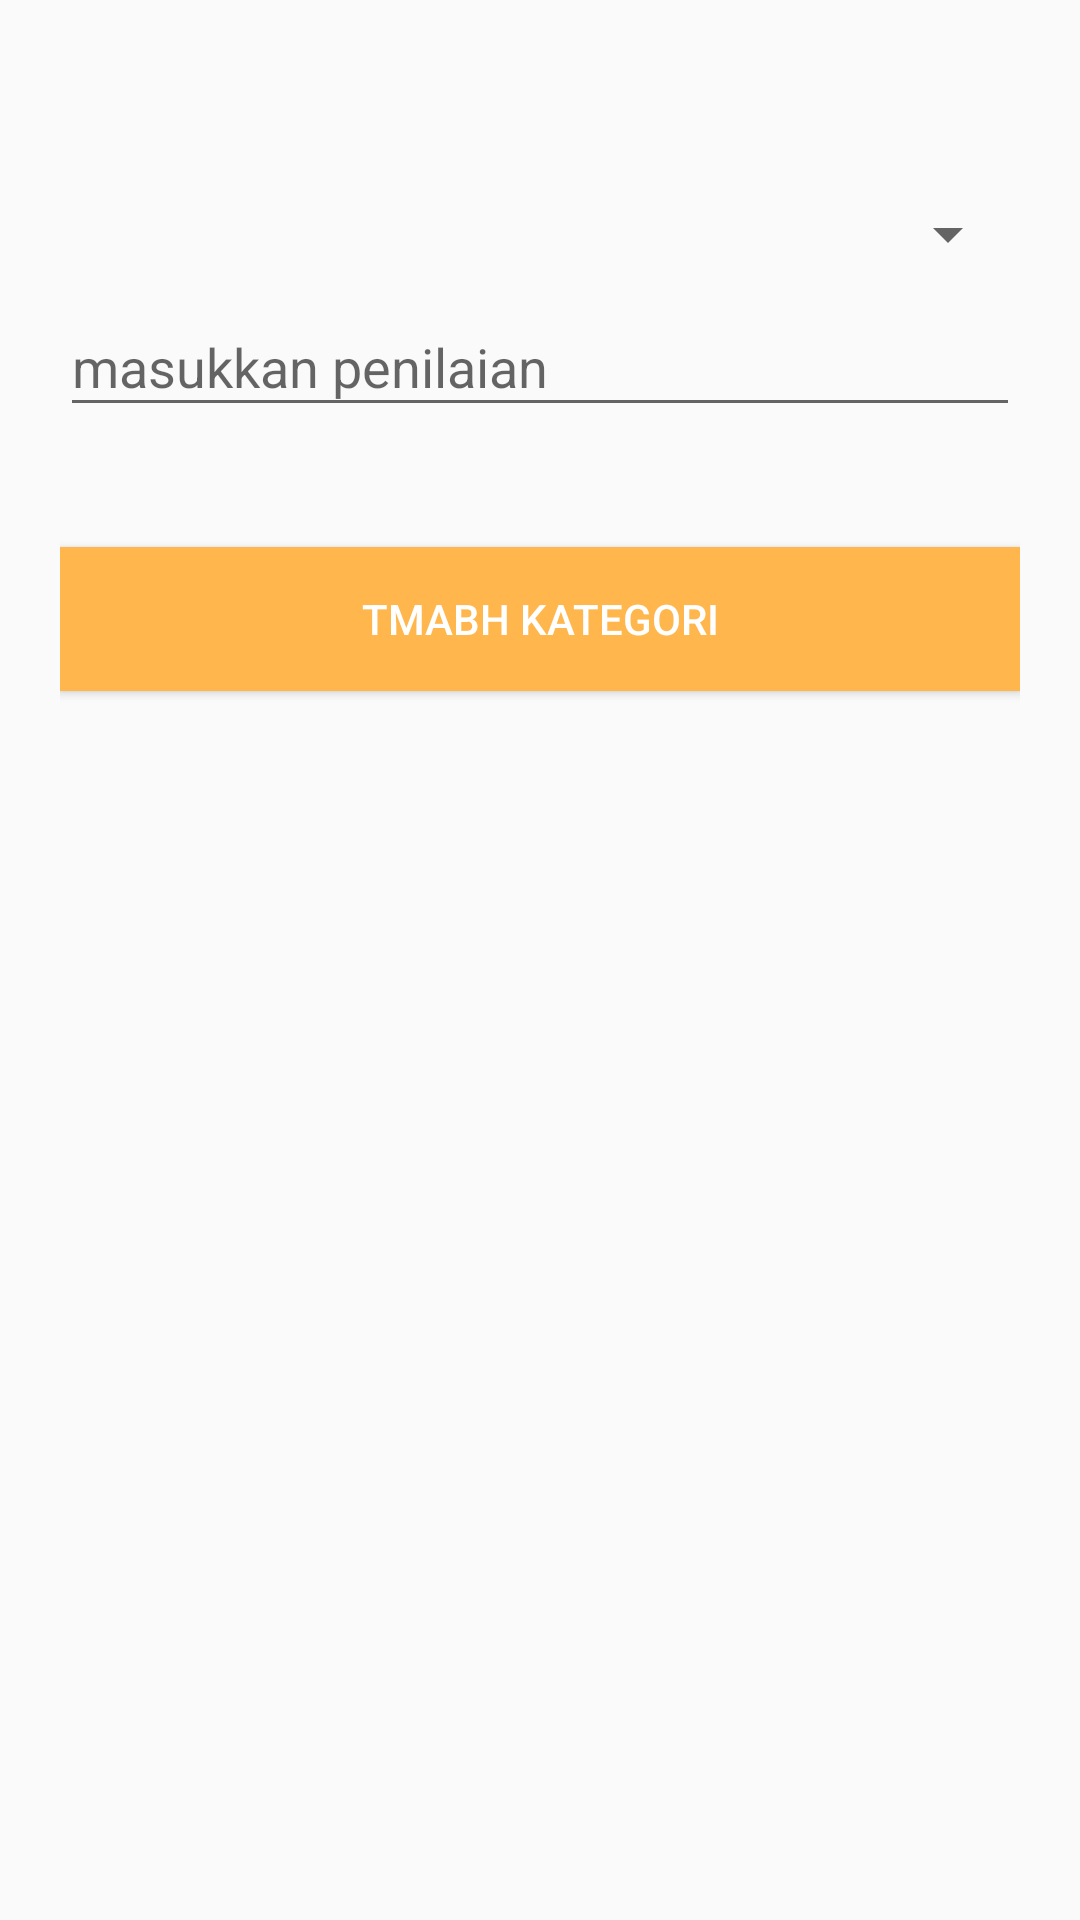

Android layout source for this screen:
<!-- AndroidManifest.xml: application theme AppTheme.NoActionBar -->
<!-- res/layout/activity_add_penilaian.xml -->
<?xml version="1.0" encoding="utf-8"?>
<ScrollView xmlns:android="http://schemas.android.com/apk/res/android"
    android:layout_width="fill_parent"
    android:layout_height="fill_parent"
    xmlns:app="http://schemas.android.com/apk/res-auto"
    android:fillViewport="true"
    android:orientation="vertical">
    <RelativeLayout xmlns:android="http://schemas.android.com/apk/res/android"
        xmlns:tools="http://schemas.android.com/tools"
        android:id="@+id/activity_login"
        android:layout_width="match_parent"
        android:layout_height="match_parent"
        >

        <include
            android:id="@+id/tool"
            layout="@layout/tool_bar"/>

        <LinearLayout
            android:layout_width="fill_parent"
            android:layout_height="match_parent"
            android:layout_marginTop="?attr/actionBarSize"
            android:orientation="vertical"
            android:paddingLeft="20dp"
            android:paddingRight="20dp"
            android:paddingTop="10dp">


            <Spinner
                android:id="@+id/spin_kategori"
                android:layout_width="match_parent"
                android:layout_height="wrap_content"></Spinner>

            <TextView
                android:visibility="gone"
                android:text="idnya"
                android:id="@+id/id_katnya"
                android:layout_width="match_parent"
                android:layout_height="wrap_content"></TextView>

            <android.support.design.widget.TextInputLayout
                android:id="@+id/input_layout_password"
                android:layout_width="match_parent"
                android:layout_height="wrap_content">

                <EditText
                    android:id="@+id/add_nama_nilai"
                    android:layout_width="match_parent"
                    android:layout_height="wrap_content"
                    android:hint="masukkan penilaian" />
            </android.support.design.widget.TextInputLayout>

            <Button android:id="@+id/save_nilai"
                android:layout_width="fill_parent"
                android:layout_height="wrap_content"
                android:text="tmabh kategori"
                android:background="#FFB74D"
                android:layout_marginTop="40dp"
                android:textColor="@android:color/white"/>


        </LinearLayout>
    </RelativeLayout>
</ScrollView>
<!-- res/layout/tool_bar.xml (included above) -->
<?xml version="1.0" encoding="utf-8"?>
<android.support.v7.widget.Toolbar android:id="@+id/toolbar"
    android:layout_width="match_parent"
    android:layout_height="?attr/actionBarSize"
    android:background="@drawable/gra_white"
    app:popupTheme="@style/ThemeOverlay.AppCompat.Light"
    app:theme="@style/Theme.Samita.Toolbar"
    xmlns:app="http://schemas.android.com/apk/res-auto"
    xmlns:android="http://schemas.android.com/apk/res/android">


    
    </android.support.v7.widget.Toolbar>
<!-- resources referenced by this layout -->
<resources>
  <style name="Theme.Samita.Toolbar" parent="ThemeOverlay.AppCompat.Light">
          <item name="colorPrimary">@color/colorPrimary</item>
          <item name="android:textColorPrimary">#292929</item>
          <item name="actionMenuTextColor">@android:color/black</item>
          <item name="android:textColorSecondary">@android:color/black</item>
      </style>
  <style name="AppTheme.NoActionBar">
          <item name="windowActionBar">false</item>
          <item name="windowNoTitle">true</item>
      </style>
  <!-- not gathered from this repository: default colours our renderer supplied (Android Studio template values) -->
  <color name="colorPrimary">#FF6200EE</color>
</resources>
